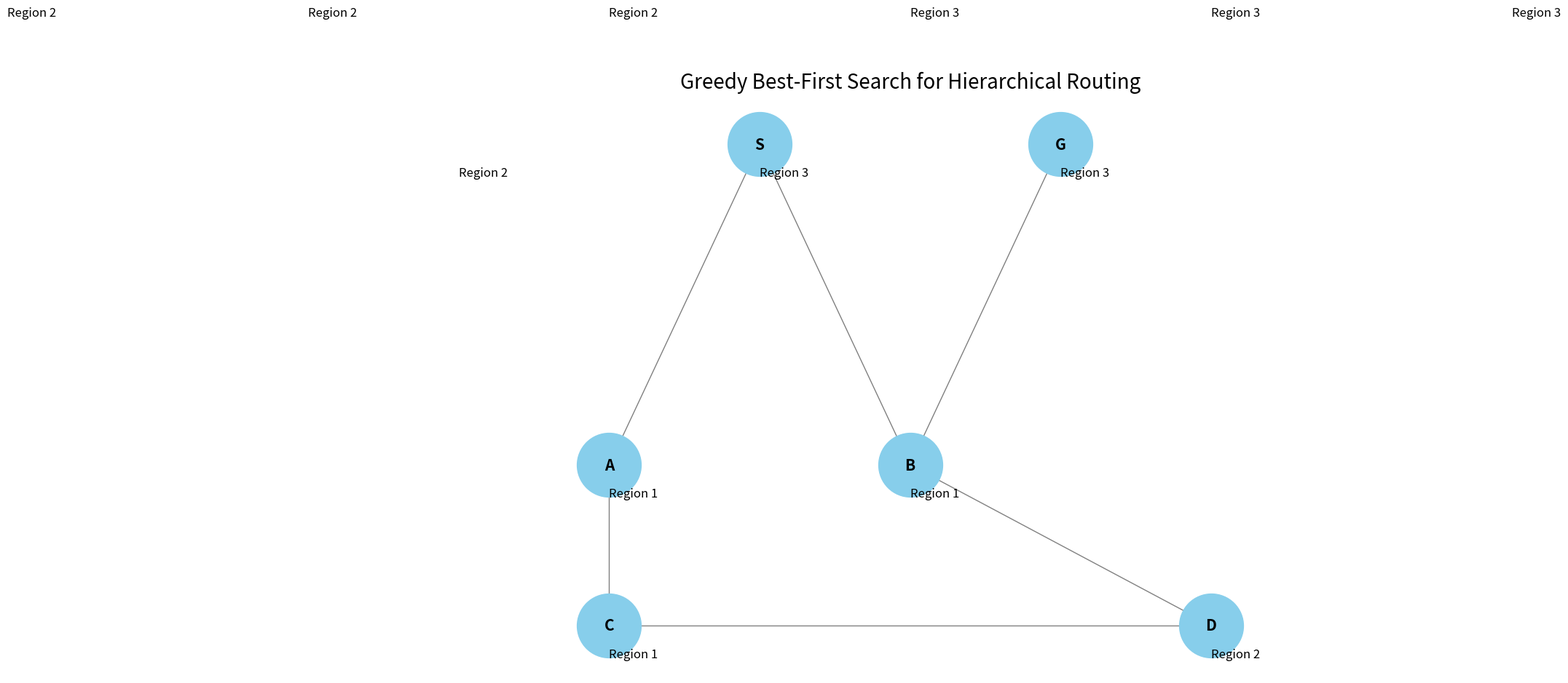

Write Python code to recreate this figure.
import heapq
import networkx as nx
import matplotlib.pyplot as plt

# Node class to store information about each node
class Node:
    def __init__(self, name, heuristic):
        self.name = name
        self.heuristic = heuristic
    
    def __lt__(self, other):
        return self.heuristic < other.heuristic

# Greedy Best-First Search for Hierarchical Routing
def greedy_best_first_search_hierarchical(graph, start, goal, heuristic, region_map):
    # Priority queue to hold nodes to explore, sorted by heuristic value
    priority_queue = []
    heapq.heappush(priority_queue, Node(start, heuristic[start]))
    visited = set()  # To keep track of visited nodes

    # Path dictionary to track the explored paths
    path = {start: None}

    while priority_queue:
        current_node = heapq.heappop(priority_queue).name

        # If the goal is reached, reconstruct the path
        if current_node == goal:
            return reconstruct_path(path, start, goal)

        visited.add(current_node)

        # Explore neighbors in the same region first, then move to other regions
        current_region = region_map[current_node]
        for neighbor in graph[current_node]:
            if neighbor not in visited and region_map[neighbor] == current_region:
                heapq.heappush(priority_queue, Node(neighbor, heuristic[neighbor]))
                if neighbor not in path:
                    path[neighbor] = current_node


    return None  # If no path is found

# Helper function to reconstruct the path from start to goal
def reconstruct_path(path, start, goal):
    current = goal
    result_path = []
    while current is not None:
        result_path.append(current)
        current = path[current]
    result_path.reverse()
    return result_path

# Function to visualize the graph and the path
def visualize_graph(graph, path, pos, region_map):
    G = nx.Graph()

    # Add edges to the graph
    for node, neighbors in graph.items():
        for neighbor in neighbors:
            G.add_edge(node, neighbor)

    # Plot the graph
    plt.figure(figsize=(10, 8))
    
    # Draw the nodes and edges
    nx.draw(G, pos, with_labels=True, node_size=4000, node_color='skyblue', font_size=15, font_weight='bold', edge_color='gray')

    # Highlight the path
    if path:
        path_edges = list(zip(path, path[1:]))
        nx.draw_networkx_edges(G, pos, edgelist=path_edges, edge_color='green', width=3)
        nx.draw_networkx_nodes(G, pos, nodelist=path, node_color='lightgreen')

    # Display region information on the graph
    for node, region in region_map.items():
        plt.text(pos[node][0], pos[node][1] - 0.2, f"Region {region}", fontsize=12, color='black')

    plt.title("Greedy Best-First Search for Hierarchical Routing", size=20)
    plt.show()

# Complex graph with hierarchical regions
graph = {
    'S': ['A', 'B'],
    'A': ['S', 'C'],
    'B': ['S', 'G', 'D'],
    'C': ['A', 'D'],
    'D': ['C', 'B'],
    'G': ['B'],
}

# Heuristic values (assumed for this example)
heuristic = {
    'S': 5,
    'A': 1,
    'B': 8,
    'C': 9,
    'D': 10,
    'G': 0,

  
}

# Define regions for the hierarchical routing (nodes belonging to different regions)
region_map = {
    'A': 1, 'B': 1, 'C': 1,
    'D': 2, 'E': 2,
    'S': 3, 'G': 3,
    'H': 2, 'I': 2, 'J': 2,
    'K': 3, 'L': 3, 'M': 3
}

# Define positions for better visualization layout (can be modified)
pos = {
    'A': (0, 0),
    'B': (1, 0),
    'C': (0, -1),
    'D': (2, -1),
    'E': (-0.5, 2),
    'S': (0.5, 2),
    'G': (1.5, 2),
    'H': (-2, 3),
    'I': (-1, 3),
    'J': (0, 3),
    'K': (1, 3),
    'L': (2, 3),
    'M': (3, 3)
}

# Perform Greedy Best-First Search for hierarchical routing
start_node = 'S'
goal_node = 'D'
result_path = greedy_best_first_search_hierarchical(graph, start_node, goal_node, heuristic, region_map)

print("Path from {} to {}: {}".format(start_node, goal_node, result_path))

# Visualize the graph and the found path
visualize_graph(graph, result_path, pos, region_map)
